Image classification data set "California" (aashigoyal210900/wildfire_cnn on GitHub). Class labels (2): no wildfire, wildfire.

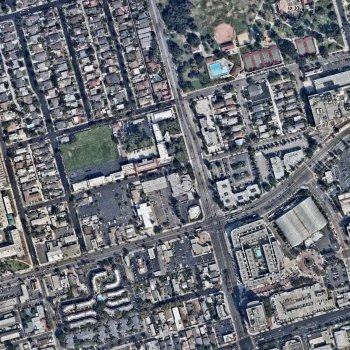
Label: no wildfire

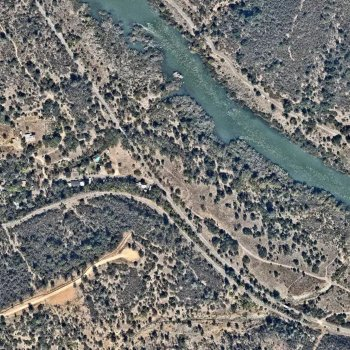
Label: wildfire

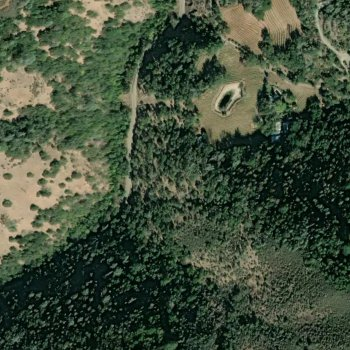
Label: wildfire

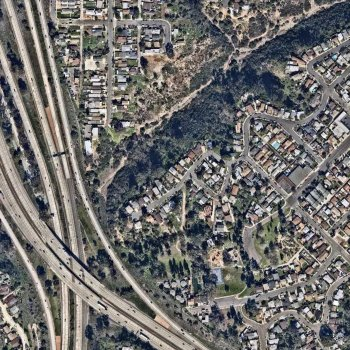
Label: no wildfire

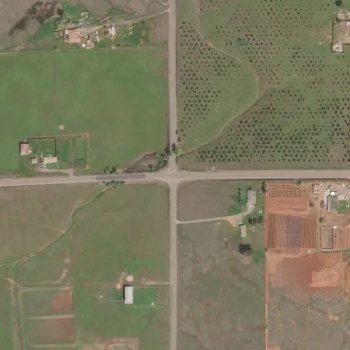
Label: wildfire

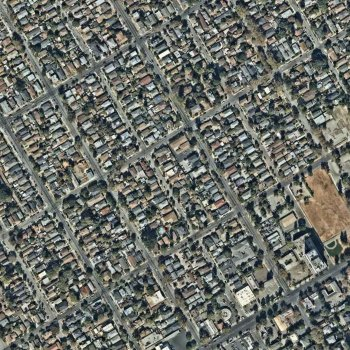
Label: no wildfire
